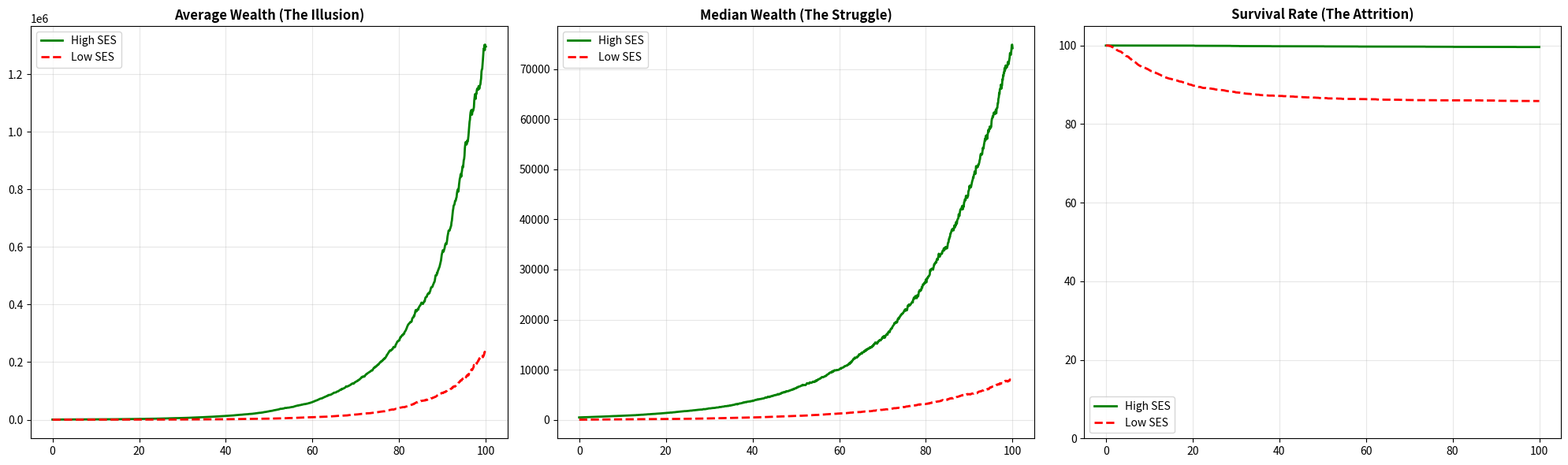

Generate this figure with matplotlib:
import numpy as np
import matplotlib.pyplot as plt

def run_phase_3_4pct_unemployment():
    # Parameters
    n_agents = 5000
    T = 100  # 100 Years
    dt = 1/12  # Monthly steps
    steps = int(T / dt)
    
    # Calibration for 4% Unemployment Rate:
    # If duration (D) = 3 months, and prob (p) is monthly:
    # Steady State Rate (u) = p*D / (1 + p*D - p)
    # 0.04 = 3p / (1 + 2p) -> 0.04 + 0.08p = 3p -> 0.04 = 2.92p -> p ≈ 0.0137
    shock_prob = 0.0137 
    unemployment_duration = 3 # months
    
    # Endowments (Latent Heat)
    w_high = np.full(n_agents, 500.0)
    w_low = np.full(n_agents, 50.0)
    
    # Economic Physics
    salary_yr = 55.0
    col_adult_yr = 50.0
    job_penalty = 10.0 # Restart penalty
    
    mu_cap = 0.08    # 8% annual return on savings
    sigma_cap = 0.25 # 25% annual volatility
    
    results = {
        "High SES": {"avg": [], "median": [], "survival": []},
        "Low SES": {"avg": [], "median": [], "survival": []}
    }
    
    np.random.seed(42)
    
    for name, wealth in [("High SES", w_high), ("Low SES", w_low)]:
        w = wealth.copy()
        alive = np.ones(n_agents, dtype=bool)
        unemp_timer = np.zeros(n_agents)
        
        for t in range(steps):
            if np.any(alive):
                # 1. Labor Market Dynamics
                # Check for new shocks
                new_shock = (np.random.rand(n_agents) < shock_prob) & (unemp_timer == 0)
                unemp_timer[new_shock] = unemployment_duration
                
                # Monthly Salary
                monthly_salary = np.full(n_agents, salary_yr * dt)
                monthly_salary[unemp_timer > 0] = 0.0
                
                # Apply Job Penalty at re-employment (end of month 3)
                just_hired = (unemp_timer == 1) 
                w[just_hired & alive] -= job_penalty
                
                # Decrement timer
                unemp_timer[unemp_timer > 0] -= 1
                
                # 2. Capital Growth (Multiplicative)
                z = np.random.normal(0, 1, n_agents)
                growth_mask = (w > 0) & alive
                growth = (mu_cap - 0.5 * sigma_cap**2) * dt + sigma_cap * np.sqrt(dt) * z
                w[growth_mask] *= np.exp(growth[growth_mask])
                
                # 3. Fixed Costs (Eating)
                current_col = col_adult_yr * dt
                w[alive] += monthly_salary[alive] - current_col
                
                # 4. Survival Check
                ruined = (w <= 0) & alive
                alive[ruined] = False
                w[ruined] = 0.0
                
            results[name]["avg"].append(np.mean(w))
            results[name]["median"].append(np.median(w))
            results[name]["survival"].append(np.mean(alive) * 100)

    # Visualization
    fig, (ax1, ax2, ax3) = plt.subplots(1, 3, figsize=(20, 6))
    time = np.linspace(0, T, steps)
    
    for name, color, style in [("High SES", "green", "-"), ("Low SES", "red", "--")]:
        ax1.plot(time, results[name]["avg"], label=name, color=color, linestyle=style, linewidth=2)
        ax2.plot(time, results[name]["median"], label=name, color=color, linestyle=style, linewidth=2)
        ax3.plot(time, results[name]["survival"], label=name, color=color, linestyle=style, linewidth=2)
    
    ax1.set_title('Average Wealth (The Illusion)', fontweight='bold')
    ax2.set_title('Median Wealth (The Struggle)', fontweight='bold')
    ax3.set_title('Survival Rate (The Attrition)', fontweight='bold')
    for ax in [ax1, ax2, ax3]:
        ax.grid(True, alpha=0.3)
        ax.legend()
    ax3.set_ylim(0, 105)
    plt.tight_layout()
    plt.show()

run_phase_3_4pct_unemployment()
